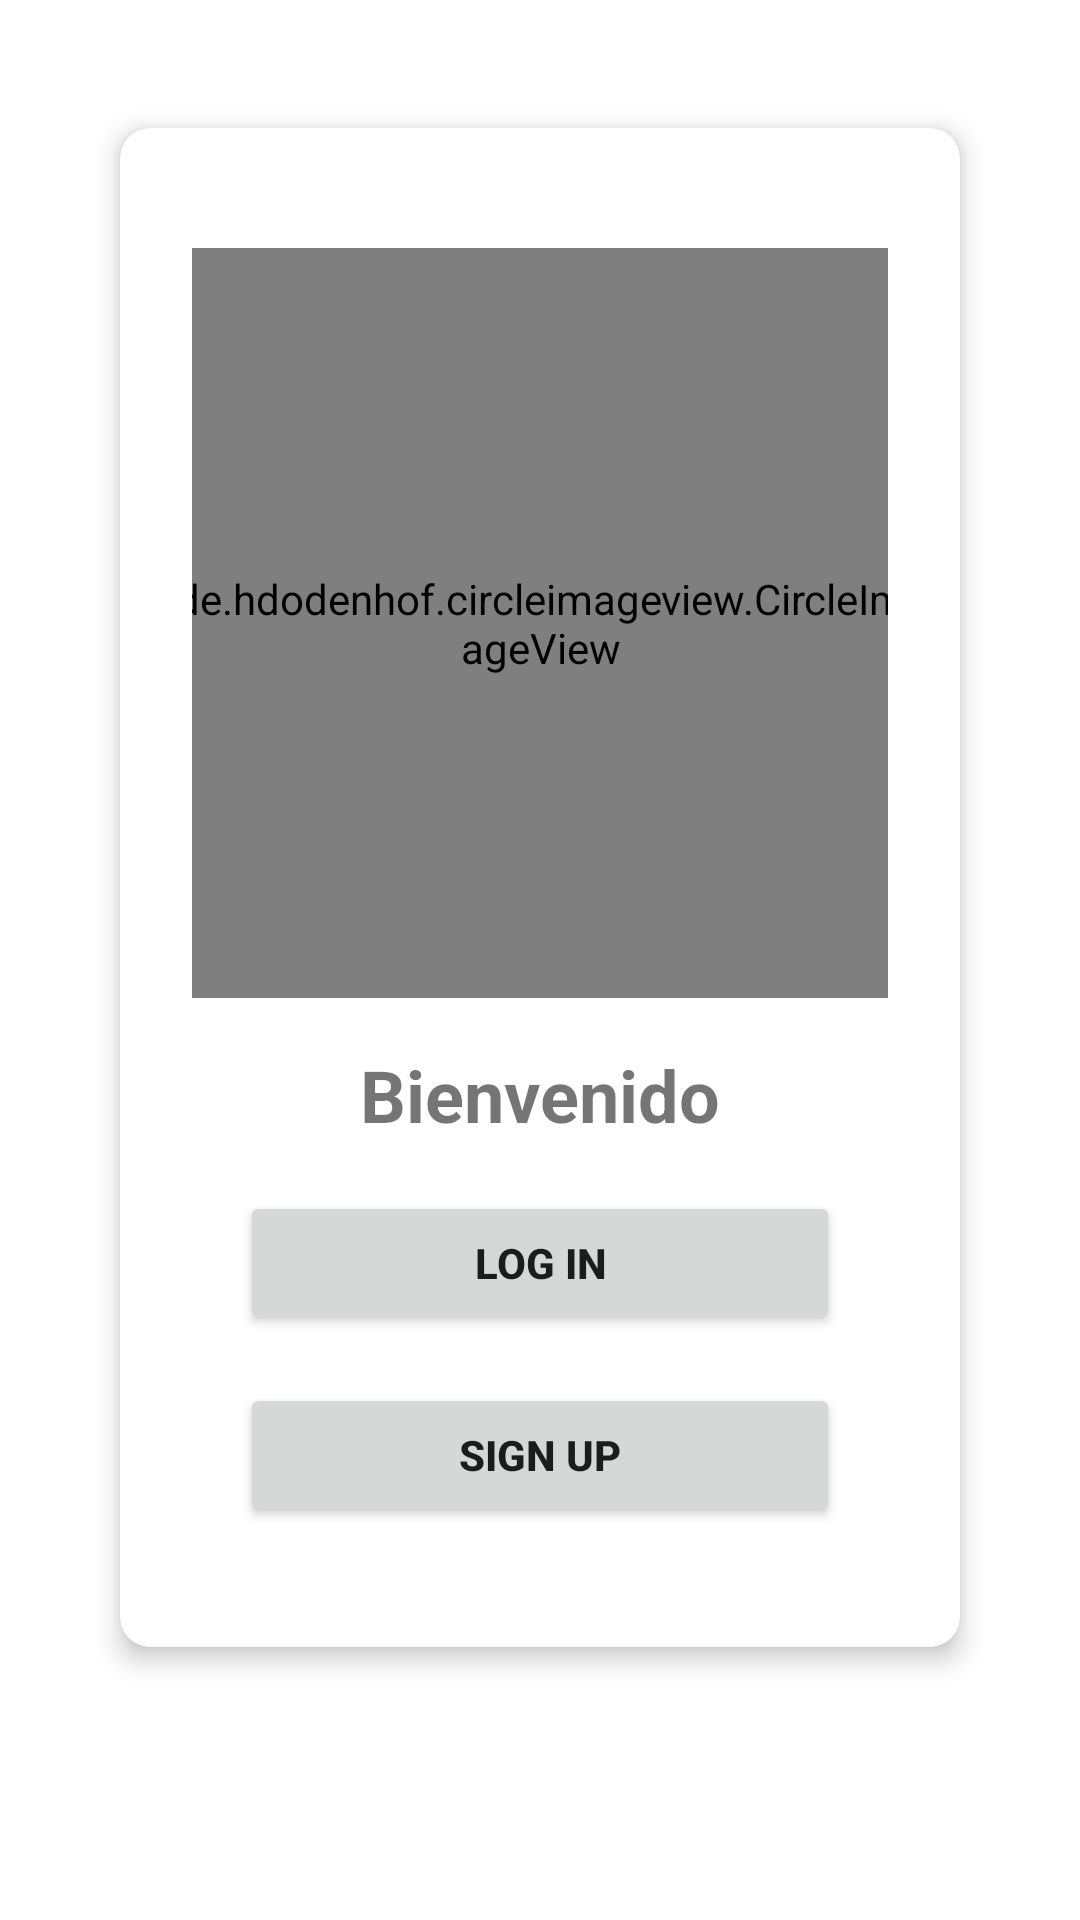

Reconstruct the res/layout file that produces this screen, plus the resources it refers to.
<!-- AndroidManifest.xml: application theme Theme.Fullchamba -->
<!-- res/layout/fragment_inicio.xml -->
<?xml version="1.0" encoding="utf-8"?>
<FrameLayout xmlns:android="http://schemas.android.com/apk/res/android"
    xmlns:app="http://schemas.android.com/apk/res-auto"
    xmlns:tools="http://schemas.android.com/tools"
    android:layout_width="match_parent"
    android:layout_height="match_parent"
    tools:context=".fragment.InicioFragment">

    <androidx.cardview.widget.CardView
        android:layout_width="match_parent"
        android:layout_height="wrap_content"
        android:layout_margin="@dimen/separacion_contenedor_cuerpo"
        app:cardCornerRadius="@dimen/border_radius"
        app:cardElevation="@dimen/sombra_tarjeta"
        app:cardUseCompatPadding="true">

        <androidx.constraintlayout.widget.ConstraintLayout
            android:layout_width="match_parent"
            android:layout_height="match_parent"
            android:layout_margin="@dimen/separacion_elemento_contenedor">

            <de.hdodenhof.circleimageview.CircleImageView
                android:id="@+id/imageViewInicio"
                android:layout_width="@dimen/imagen_inicio"
                android:layout_height="@dimen/imagen_inicio"
                android:layout_marginStart="@dimen/separacion_elemento_elemento"
                android:layout_marginTop="@dimen/separacion_elemento_elemento"
                android:layout_marginEnd="@dimen/separacion_elemento_elemento"
                android:src="@drawable/logofullchamba"
                app:layout_constraintEnd_toEndOf="parent"
                app:layout_constraintStart_toStartOf="parent"
                app:layout_constraintTop_toTopOf="parent" />

            <TextView
                android:id="@+id/textViewInicio"
                android:layout_width="wrap_content"
                android:layout_height="wrap_content"
                android:layout_marginStart="@dimen/separacion_elemento_elemento"
                android:layout_marginTop="@dimen/separacion_elemento_elemento"
                android:layout_marginEnd="@dimen/separacion_elemento_elemento"
                android:text="@string/bienvenido"
                android:textSize="@dimen/texto_titulo"
                android:textStyle="bold"
                app:layout_constraintEnd_toEndOf="parent"
                app:layout_constraintStart_toStartOf="parent"
                app:layout_constraintTop_toBottomOf="@+id/imageViewInicio" />

            <Button
                android:id="@+id/buttonLogInInicio"
                android:layout_width="match_parent"
                android:layout_height="wrap_content"
                android:layout_marginStart="@dimen/separacion_elemento_elemento"
                android:layout_marginTop="@dimen/separacion_elemento_elemento"
                android:layout_marginEnd="@dimen/separacion_elemento_elemento"
                android:text="@string/log_in"
                android:textStyle="bold"
                app:layout_constraintEnd_toEndOf="parent"
                app:layout_constraintStart_toStartOf="parent"
                app:layout_constraintTop_toBottomOf="@+id/textViewInicio" />

            <Button
                android:id="@+id/buttonSignUpInicio"
                android:layout_width="match_parent"
                android:layout_height="wrap_content"
                android:layout_marginStart="@dimen/separacion_elemento_elemento"
                android:layout_marginTop="@dimen/separacion_elemento_elemento"
                android:layout_marginEnd="@dimen/separacion_elemento_elemento"
                android:layout_marginBottom="@dimen/separacion_elemento_elemento"
                android:text="@string/sign_up"
                android:textStyle="bold"
                app:layout_constraintBottom_toBottomOf="parent"
                app:layout_constraintEnd_toEndOf="parent"
                app:layout_constraintStart_toStartOf="parent"
                app:layout_constraintTop_toBottomOf="@+id/buttonLogInInicio" />

        </androidx.constraintlayout.widget.ConstraintLayout>

    </androidx.cardview.widget.CardView>

</FrameLayout>
<!-- resources referenced by this layout -->
<resources>
  <dimen name="border_radius">10dp</dimen>
  <dimen name="imagen_inicio">250dp</dimen>
  <dimen name="separacion_contenedor_cuerpo">32dp</dimen>
  <dimen name="separacion_elemento_contenedor">24dp</dimen>
  <dimen name="separacion_elemento_elemento">16dp</dimen>
  <dimen name="sombra_tarjeta">5dp</dimen>
  <dimen name="texto_titulo">24sp</dimen>
  <!-- drawable logofullchamba: jpg bitmap (drawable-v24, 60352 bytes) -->
  <string name="bienvenido">Bienvenido</string>
  <string name="log_in">Log In</string>
  <string name="sign_up">Sign Up</string>
  <style name="Theme.Fullchamba" parent="Theme.MaterialComponents.DayNight.NoActionBar">
          
          <item name="colorPrimary">@color/purple_500</item>
          <item name="colorPrimaryVariant">@color/purple_700</item>
          <item name="colorOnPrimary">@color/white</item>
          
          <item name="colorSecondary">@color/teal_200</item>
          <item name="colorSecondaryVariant">@color/teal_700</item>
          <item name="colorOnSecondary">@color/black</item>
          
          <item name="android:statusBarColor" tools:targetApi="l">?attr/colorPrimaryVariant</item>
          
      </style>
  <color name="purple_500">#FF6200EE</color>
  <color name="purple_700">#FF3700B3</color>
  <color name="white">#FFFFFFFF</color>
  <color name="teal_200">#FF03DAC5</color>
  <color name="teal_700">#FF018786</color>
  <color name="black">#FF000000</color>
</resources>
